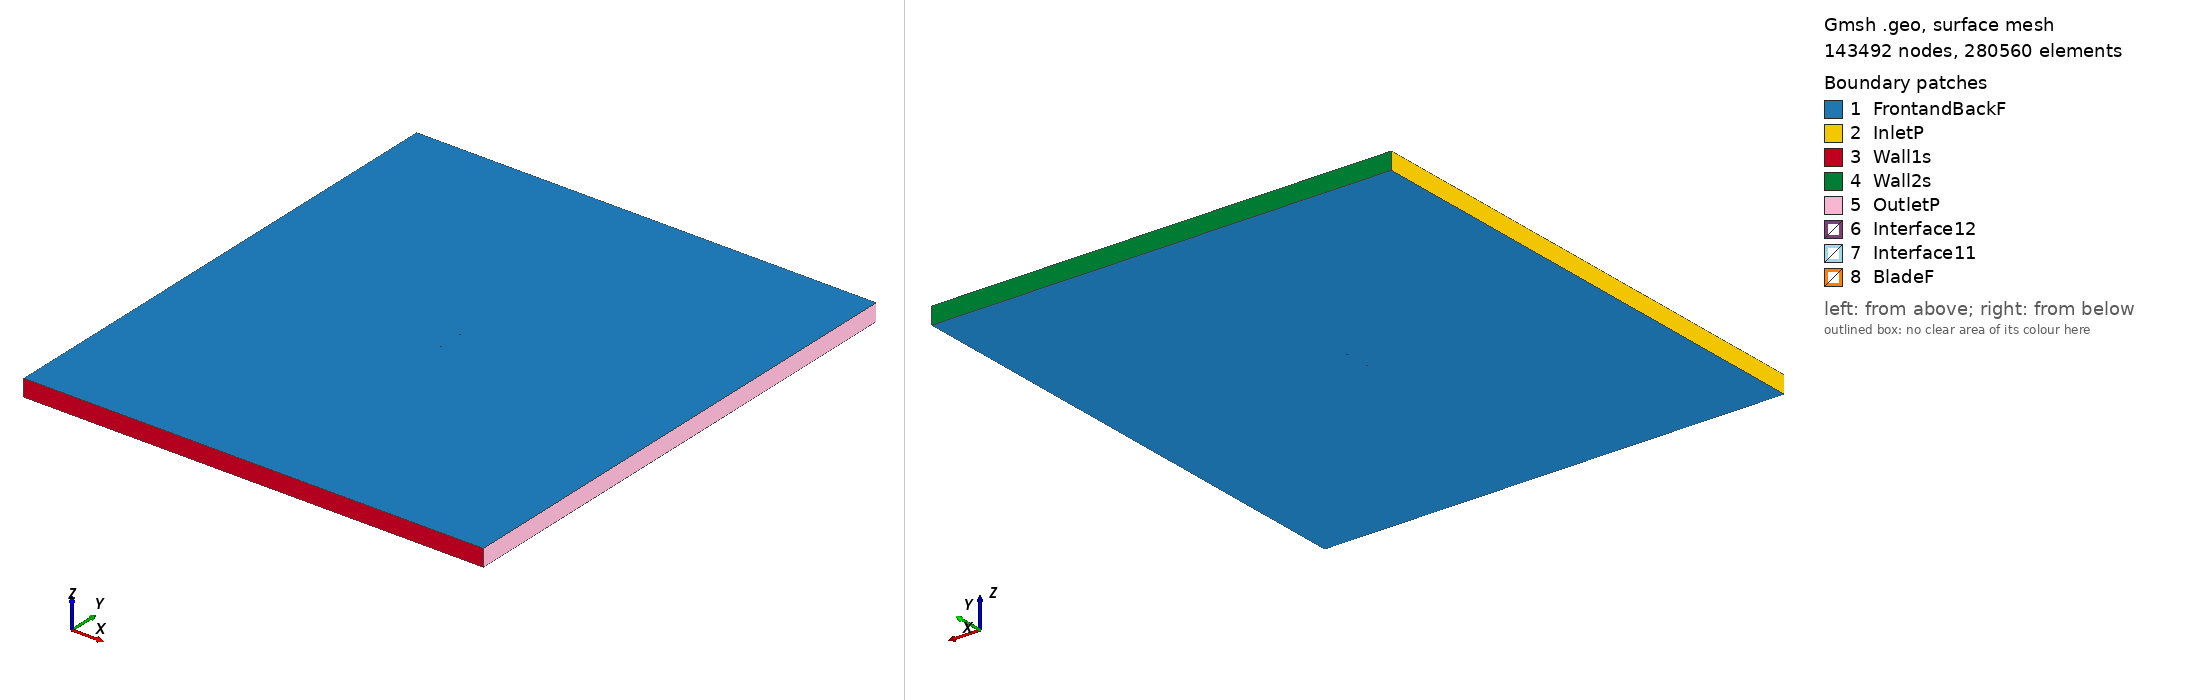

Gmsh geometry script, surface-meshed: 143492 nodes, 280560 surface elements. Boundary patches (legend numbers): 1 FrontandBackF, 2 InletP, 3 Wall1s, 4 Wall2s, 5 OutletP, 6 Interface12, 7 Interface11, 8 BladeF. Left view from above one corner, right view from below the opposite corner. Legend entries are the model's physical surfaces. The drawing asked Gmsh for element sizes between 1% and 20% of the model's largest extent; the script's own settings can give other sizes.

=== m27_tsr_3.1602_aoa_-9.3348.geo (drawn) ===
SetFactory("OpenCASCADE");

Point(1) = {0.073944, 0.744338, 0, 1.0};
Point(2) = {0.066366, 0.744234, 0, 1.0};
Point(3) = {0.058742, 0.744413, 0, 1.0};
Point(4) = {0.043370, 0.745554, 0, 1.0};
Point(5) = {0.027914, 0.747214, 0, 1.0};
Point(6) = {0.012459, 0.748858, 0, 1.0};
Point(7) = {-0.002911, 0.749985, 0, 1.0};
Point(8) = {-0.018104, 0.750000, 0, 1.0};
Point(9) = {-0.033000, 0.748164, 0, 1.0};
Point(10) = {-0.047478, 0.743706, 0, 1.0};
Point(11) = {-0.054514, 0.740210, 0, 1.0};
Point(12) = {-0.061386, 0.735693, 0, 1.0};
Point(13) = {-0.064742, 0.732924, 0, 1.0};
Point(14) = {-0.068025, 0.729709, 0, 1.0};
Point(15) = {-0.071214, 0.725903, 0, 1.0};
Point(16) = {-0.072735, 0.723549, 0, 1.0};
Point(17) = {-0.074007, 0.719623, 0, 1.0};
Point(18) = {-0.071876, 0.718172, 0, 1.0};
Point(19) = {-0.070027, 0.718482, 0, 1.0};
Point(20) = {-0.066416, 0.719653, 0, 1.0};
Point(21) = {-0.062846, 0.721075, 0, 1.0};
Point(22) = {-0.059274, 0.722481, 0, 1.0};
Point(23) = {-0.052086, 0.725028, 0, 1.0};
Point(24) = {-0.044846, 0.727250, 0, 1.0};
Point(25) = {-0.030170, 0.730464, 0, 1.0};
Point(26) = {-0.015289, 0.732404, 0, 1.0};
Point(27) = {-0.000274, 0.733499, 0, 1.0};
Point(28) = {0.014789, 0.734298, 0, 1.0};
Point(29) = {0.029823, 0.735275, 0, 1.0};
Point(30) = {0.044762, 0.736845, 0, 1.0};
Point(31) = {0.059532, 0.739481, 0, 1.0};
Point(32) = {0.066831, 0.741333, 0, 1.0};
Point(33) = {0.074070, 0.743569, 0, 1.0};
Point(34) = {-0.073944, -0.744338, 0, 1.0};
Point(35) = {-0.066366, -0.744234, 0, 1.0};
Point(36) = {-0.058742, -0.744413, 0, 1.0};
Point(37) = {-0.043370, -0.745554, 0, 1.0};
Point(38) = {-0.027914, -0.747214, 0, 1.0};
Point(39) = {-0.012459, -0.748858, 0, 1.0};
Point(40) = {0.002911, -0.749985, 0, 1.0};
Point(41) = {0.018104, -0.750000, 0, 1.0};
Point(42) = {0.033000, -0.748164, 0, 1.0};
Point(43) = {0.047478, -0.743706, 0, 1.0};
Point(44) = {0.054514, -0.740210, 0, 1.0};
Point(45) = {0.061386, -0.735693, 0, 1.0};
Point(46) = {0.064742, -0.732924, 0, 1.0};
Point(47) = {0.068025, -0.729709, 0, 1.0};
Point(48) = {0.071214, -0.725903, 0, 1.0};
Point(49) = {0.072735, -0.723549, 0, 1.0};
Point(50) = {0.074007, -0.719623, 0, 1.0};
Point(51) = {0.071876, -0.718172, 0, 1.0};
Point(52) = {0.070027, -0.718482, 0, 1.0};
Point(53) = {0.066416, -0.719653, 0, 1.0};
Point(54) = {0.062846, -0.721075, 0, 1.0};
Point(55) = {0.059274, -0.722481, 0, 1.0};
Point(56) = {0.052086, -0.725028, 0, 1.0};
Point(57) = {0.044846, -0.727250, 0, 1.0};
Point(58) = {0.030170, -0.730464, 0, 1.0};
Point(59) = {0.015289, -0.732404, 0, 1.0};
Point(60) = {0.000274, -0.733499, 0, 1.0};
Point(61) = {-0.014789, -0.734298, 0, 1.0};
Point(62) = {-0.029823, -0.735275, 0, 1.0};
Point(63) = {-0.044762, -0.736845, 0, 1.0};
Point(64) = {-0.059532, -0.739481, 0, 1.0};
Point(65) = {-0.066831, -0.741333, 0, 1.0};
Point(66) = {-0.074070, -0.743569, 0, 1.0};

// Lines: first blade (splines 1-4)
Spline(1) = {1:9};
Spline(2) = {9:24};
Spline(3) = {24:33};
Spline(4) = {33,1};

// Lines: second blade (splines 5-8)
Spline(5) = {34:42};
Spline(6) = {42:57};
Spline(7) = {57:66};
Spline(8) = {66,34};

// Outer domain (points 20001-4 and lines)
Point(67) = {-13.50000000, -15.00000000, 0, 1.0};
Point(68) = {-13.50000000, 15.00000000, 0, 1.0};
Point(69) = {13.50000000, 15.00000000, 0, 1.0};
Point(70) = {13.50000000, -15.00000000, 0, 1.0};
Line(11) = {67, 68};
Line(12) = {68, 69};
Line(13) = {69, 70};
Line(14) = {67, 70};

// Interface (between moving and stationary domain) (circles)
Circle(9) = {0, 0, 0, 0.80000000, 0, 2*Pi};
Circle(10) = {0, 0, 0, 0.80000000, 0, 2*Pi};

// Loops collect Lines/Splines/etc (blade1, blade2, domain, first circle)
Line Loop(1) = {1:4};
Line Loop(2) = {5:8};
Line Loop(3) = {11,12,13,-14};
Line Loop(4) = {9};

// BooleanDifference cuts out the circle/interface from the domain
Plane Surface(1) = {3};
Plane Surface(2) = {4};
BooleanDifference{ Surface{1}; Delete;}{ Surface{2}; Delete;}

// This one cuts out the blades from the inner circle/interface
Line Loop(6) = {10};
Plane Surface(5) = {6};
Plane Surface(6) = {1};
Plane Surface(7) = {2};
BooleanDifference{ Surface{5}; Delete;}{ Surface{6,7}; Delete;}

// extrude to 3rd dimension
Extrude {0, 0, 1} {Surface{1}; Surface{5}; Layers{1}; Recombine;}

// Physical Surfaces are the named boundaries (patches)
Physical Surface("Interface11") = {12};
Physical Surface("Interface12") = {10};

// sides of domain
Physical Surface("InletP") = {6};
Physical Surface("OutletP") = {9};

// top and bottom of domain
Physical Surface("Wall1s") = {7};
Physical Surface("Wall2s") = {8};

// Check FrontandBackF by ensuring there is nothing in the 3rd dimension
Physical Surface("FrontandBackF") = {1,11,5,21};
Physical Surface("BladeF") = {13:20};
Physical Volume("Turbine") = {2};
Physical Volume("Farfield") = {1};

// settings for airfoil boundary layer
Field[1] = BoundaryLayer;
Field[1].EdgesList = {1:8};
Field[1].hwall_n = 1e-3;
Field[1].thickness = 1.5e-2;
Field[1].ratio = 1.05;
Field[1].Quads = 1;
BoundaryLayer Field = 1;

// control points for mesh (blade and interface)
// floor((arc length / 1.5mm)/ 6) -> Transfinite Line
Transfinite Line {1,2,3,5,6,7} = 34 Using Progression 1;
Transfinite Line {4,8} = 1 Using Progression 1;
Transfinite Line {9, 15} = 800 Using Progression 1;

// For more information on gmsh syntax, visit http://gmsh.info/doc/texinfo/gmsh.html
